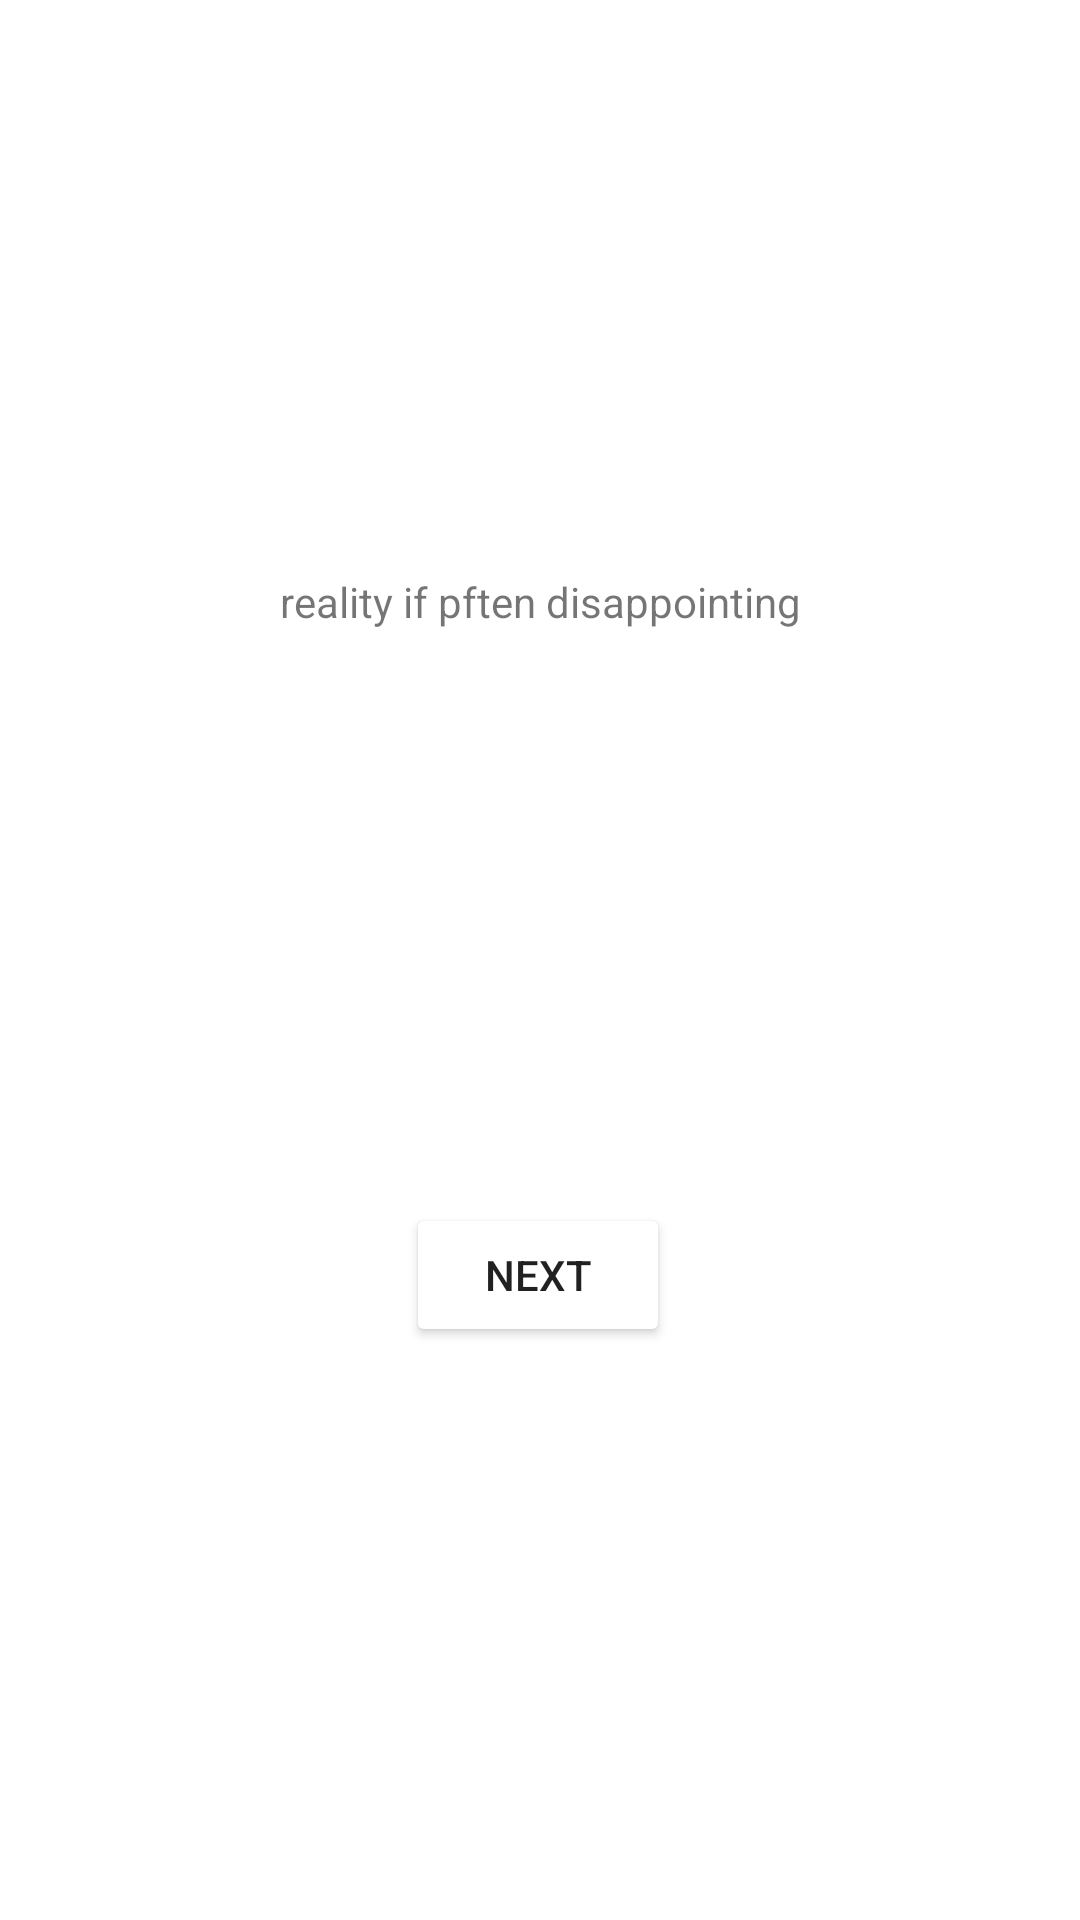

Write the Android layout XML for this screen, with the resource values it uses.
<!-- AndroidManifest.xml: application theme Theme.MyApplication -->
<!-- res/layout/fragment_first3.xml -->
<?xml version="1.0" encoding="utf-8"?>
<androidx.constraintlayout.widget.ConstraintLayout xmlns:android="http://schemas.android.com/apk/res/android"
    xmlns:app="http://schemas.android.com/apk/res-auto"
    xmlns:tools="http://schemas.android.com/tools"
    android:layout_width="match_parent"
    android:layout_height="match_parent"
    tools:context=".First3Fragment">

    <TextView
        android:id="@+id/textview_first"
        android:layout_width="wrap_content"
        android:layout_height="wrap_content"
        android:text="reality if pften disappointing"
        app:layout_constraintBottom_toTopOf="@id/github"
        app:layout_constraintEnd_toEndOf="parent"
        app:layout_constraintStart_toStartOf="parent"
        app:layout_constraintTop_toTopOf="parent" />

    <Button
        android:id="@+id/github"
        android:layout_width="wrap_content"
        android:layout_height="wrap_content"
        android:text="@string/next"
        android:backgroundTint="@color/white"
        app:layout_constraintBottom_toBottomOf="parent"
        app:layout_constraintEnd_toEndOf="parent"
        app:layout_constraintHorizontal_bias="0.498"
        app:layout_constraintStart_toStartOf="parent"
        app:layout_constraintTop_toBottomOf="@id/textview_first" />
</androidx.constraintlayout.widget.ConstraintLayout>
<!-- resources referenced by this layout -->
<resources>
  <string name="next">Next</string>
  <style name="Theme.MyApplication" parent="Theme.MaterialComponents.DayNight.DarkActionBar">
          
          <item name="colorPrimary">@color/purple_500</item>
          <item name="colorPrimaryVariant">@color/purple_700</item>
          <item name="colorOnPrimary">@color/white</item>
          
          <item name="colorSecondary">@color/teal_200</item>
          <item name="colorSecondaryVariant">@color/teal_700</item>
          <item name="colorOnSecondary">@color/black</item>
          
          <item name="android:statusBarColor">?attr/colorPrimaryVariant</item>
          
  
      </style>
  <!-- not gathered from this repository: default colours our renderer supplied (Android Studio template values) -->
  <color name="purple_500">#FF6200EE</color>
  <color name="purple_700">#FF3700B3</color>
  <color name="teal_200">#FF03DAC5</color>
  <color name="teal_700">#FF018786</color>
  <color name="black">#FF000000</color>
  <color name="white">#FFFFFFFF</color>
</resources>
